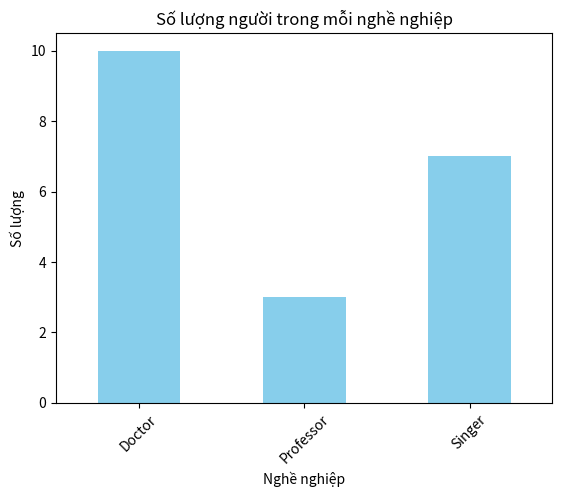

This chart was generated by the following Python code:
import pandas as pd
import matplotlib.pyplot as plt

# Dữ liệu mô phỏng
data = {
    'Name': ['Abigail', 'Samantha', 'Julia', 'Ashley', 'Maria', 'Jane', 'Christeen', 'Kristeen', 'Scarlet', 'Amelia', 'Priya', 'Meera', 'Priyanka', 'Priyanka', 'Jennifer', 'Priya', 'Julia', 'Kristeen', 'Samantha', 'Ashley'],
    'Occupation': ['Doctor']*10 + ['Professor']*3 + ['Singer']*7,
}

# Tạo DataFrame từ dữ liệu
df = pd.DataFrame(data)

# Sử dụng GROUP BY trong pandas để nhóm theo nghề nghiệp và đếm số lượng trong mỗi nhóm
grouped = df.groupby('Occupation').size()

# Vẽ biểu đồ cột
grouped.plot(kind='bar', color='skyblue')
plt.title('Số lượng người trong mỗi nghề nghiệp')
plt.xlabel('Nghề nghiệp')
plt.ylabel('Số lượng')
plt.xticks(rotation=45)
plt.show()
